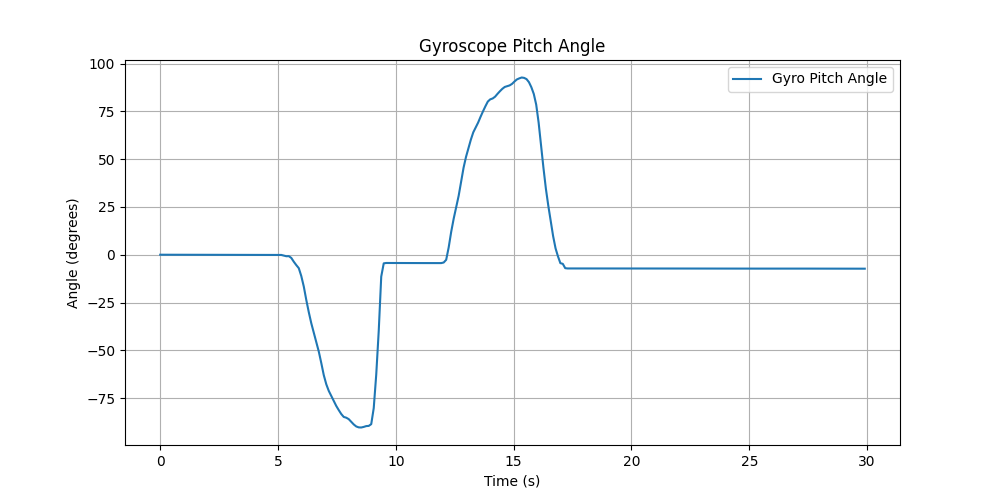

Values plotted in this chart, from the file beside it:
Time (s), Gyro Pitch Angle
0.006356, -0.0001722
0.1127, -0.0001722
0.216, 0.002982
0.3187, -0.003309
0.4215, -0.006444
0.5241, -0.00958
0.6268, -0.00958
0.7294, -0.01271
0.832, -0.01271
0.9346, -0.01271
1.037, -0.01271
1.14, -0.01271
1.243, -0.01898
1.345, -0.01898
1.448, -0.02211
1.55, -0.02524
1.653, -0.0315
1.756, -0.0315
1.858, -0.03463
1.961, -0.03776
2.063, -0.04403
2.166, -0.04716
2.269, -0.05029
2.371, -0.05342
2.474, -0.05969
2.577, -0.06282
2.679, -0.06595
2.782, -0.07221
2.885, -0.06907
2.987, -0.06907
3.09, -0.07221
3.193, -0.07221
3.295, -0.07221
3.398, -0.07847
3.501, -0.08788
3.603, -0.09101
3.706, -0.09101
3.809, -0.09101
3.911, -0.09414
4.014, -0.09414
4.117, -0.09728
4.22, -0.09728
4.322, -0.09728
4.425, -0.09728
4.528, -0.1004
4.631, -0.1004
4.734, -0.1067
4.836, -0.1098
4.939, -0.1098
5.042, -0.05024
5.145, -0.1192
5.251, -0.449
5.356, -0.7901
5.462, -0.7448
5.567, -1.664
5.673, -3.657
5.779, -5.42
5.885, -7.031
5.992, -11.15
6.098, -16.67
... 228 more rows
